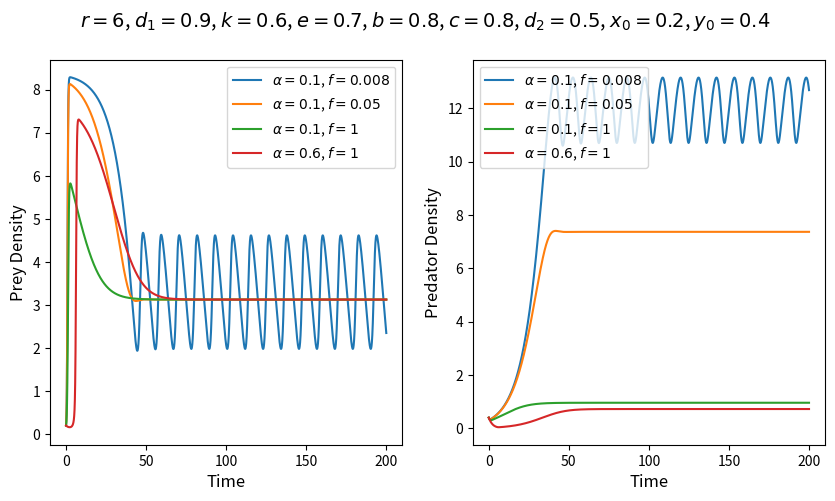

Write Python code to recreate this figure.
import numpy as np
import matplotlib.pyplot as plt
import matplotlib.colors as mcolors
from mpl_toolkits.axes_grid1 import make_axes_locatable
import matplotlib.lines as mlines

def dx(x, y, r, k, d1, a, f, e, b):
    return x*((r*x)/((a+x)*(1+f*y))-d1-k*x)-(e*x*y)/(1+b*x)

def dy(x, y, d2, c, e, b):
    return (c*e*x*y)/(1+b*x)   - d2*y


def rk4(x0, y0, t, r, k, d1, a, f, e, b, d2, c):
    dt = 0.001
    n = int(t/dt)
    
    x = np.zeros(n)
    y = np.zeros(n)
    time = np.linspace(0, t, n)
    
    x[0], y[0] = x0, y0
    
    for i in range(1, n):
        k1x = dt * dx(x[i-1], y[i-1], r, k, d1, a, f, e, b)
        k1y = dt * dy(x[i-1], y[i-1], d2, c, e, b)
        
        k2x = dt * dx(x[i-1] + 0.5*k1x, y[i-1] + 0.5*k1y, r, k, d1, a, f, e, b)
        k2y = dt * dy(x[i-1] + 0.5*k1x, y[i-1] + 0.5*k1y, d2, c, e, b)
        
        k3x = dt * dx(x[i-1] + 0.5*k2x, y[i-1] + 0.5*k2y, r, k, d1, a, f, e, b)
        k3y = dt * dy(x[i-1] + 0.5*k2x, y[i-1] + 0.5*k2y, d2, c, e, b)
        
        k4x = dt * dx(x[i-1] + k3x, y[i-1] + k3y, r, k, d1, a, f, e, b)
        k4y = dt * dy(x[i-1] + k3x, y[i-1] + k3y, d2, c, e, b)
        
        x[i] = x[i-1] + (k1x + 2*k2x + 2*k3x + k4x) / 6
        y[i] = y[i-1] + (k1y + 2*k2y + 2*k3y + k4y) / 6
    
    return time, x, y






d1 = 0.9
d2 = 0.5
k = 0.6
e = 0.7
b = 0.8
c = 0.8
r=6


a=[0.1,0.1,0.1,0.6]
f=[0.008,0.05,1,1]


x0 = 0.2
y0 = 0.4

t = 200


fig, ax = plt.subplots(1, 2, figsize=(10, 5))



for i in range(4):
    time, x, y = rk4(x0, y0, t, r, k, d1, a[i], f[i], e, b, d2, c)

    ax[0].plot(time, x, label=f'$\\alpha={a[i]}$, $f={f[i]}$', color='C'+str(i))
    ax[0].set_xlabel('Time',fontsize=12)
    ax[0].set_ylabel('Prey Density',fontsize=12)

    ax[1].plot(time, y, label=f'$\\alpha={a[i]}$, $f={f[i]}$', color='C'+str(i))
    ax[1].set_xlabel('Time',fontsize=12)
    ax[1].set_ylabel('Predator Density',fontsize=12)

    ax[0].legend()
    ax[1].legend()
fig.suptitle(f"$r={r}$, $d_1 = {d1}$, $k={k}$, $e={e}$, $b={b}$, $c={c}$, $d_2 = {d2}$, $x_0 = {x0}$, $y_0 = {y0}$", fontsize=14)

plt.savefig('solver_2.pdf',dpi=300, bbox_inches='tight')


